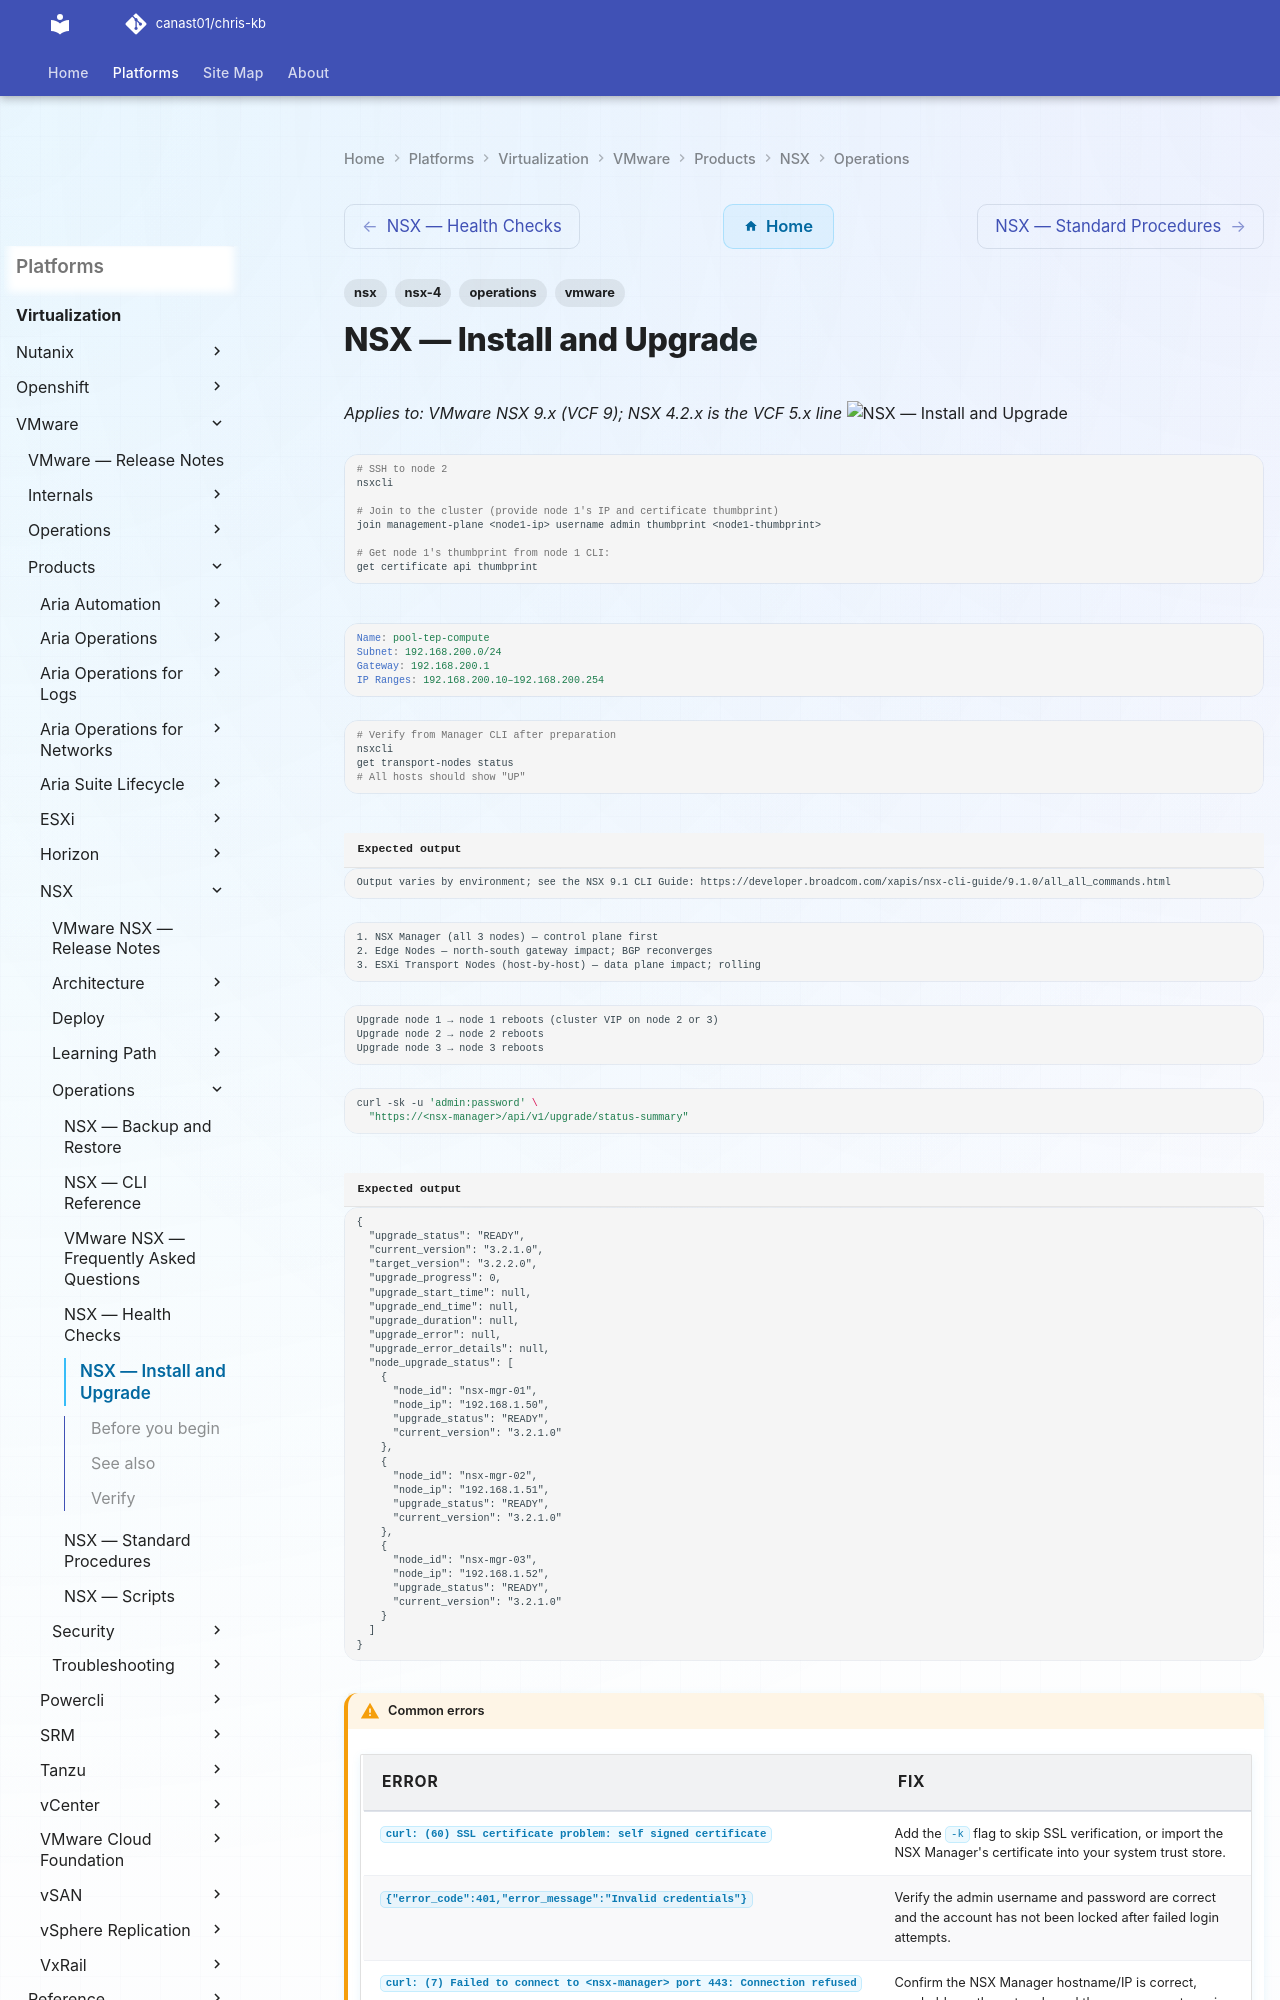

repository: canast01/chris-kb · page: virtualization/vmware/products/nsx/operations/install-upgrade/index.html · generator: mkdocs

---
tags:
  - nsx
  - nsx-4
  - operations
  - vmware
---
# NSX — Install and Upgrade

*Applies to: VMware NSX 9.x (VCF 9); NSX 4.2.x is the VCF 5.x line*
![NSX — Install and Upgrade](../../../../../assets/virtualization-vmware-nsx-operations-install-upgrade.svg)

```bash
# SSH to node 2
nsxcli

# Join to the cluster (provide node 1's IP and certificate thumbprint)
join management-plane <node1-ip> username admin thumbprint <node1-thumbprint>

# Get node 1's thumbprint from node 1 CLI:
get certificate api thumbprint
```

```yaml
Name: pool-tep-compute
Subnet: 192.168.200.0/24
Gateway: 192.168.200.1
IP Ranges: 192.168.200.10–192.168.200.254
```
```bash
# Verify from Manager CLI after preparation
nsxcli
get transport-nodes status
# All hosts should show "UP"
```

```text title="Expected output"
Output varies by environment; see the NSX 9.1 CLI Guide: https://developer.broadcom.com/xapis/nsx-cli-guide/9.1.0/all_all_commands.html
```
```text
1. NSX Manager (all 3 nodes) — control plane first
2. Edge Nodes — north-south gateway impact; BGP reconverges
3. ESXi Transport Nodes (host-by-host) — data plane impact; rolling
```
```text
Upgrade node 1 → node 1 reboots (cluster VIP on node 2 or 3)
Upgrade node 2 → node 2 reboots
Upgrade node 3 → node 3 reboots
```
```bash
curl -sk -u 'admin:password' \
  "https://<nsx-manager>/api/v1/upgrade/status-summary"
```

```text title="Expected output"
{
  "upgrade_status": "READY",
  "current_version": "3.2.1.0",
  "target_version": "3.2.2.0",
  "upgrade_progress": 0,
  "upgrade_start_time": null,
  "upgrade_end_time": null,
  "upgrade_duration": null,
  "upgrade_error": null,
  "upgrade_error_details": null,
  "node_upgrade_status": [
    {
      "node_id": "nsx-mgr-01",
      "node_ip": "192.168.1.50",
      "upgrade_status": "READY",
      "current_version": "3.2.1.0"
    },
    {
      "node_id": "nsx-mgr-02",
      "node_ip": "192.168.1.51",
      "upgrade_status": "READY",
      "current_version": "3.2.1.0"
    },
    {
      "node_id": "nsx-mgr-03",
      "node_ip": "192.168.1.52",
      "upgrade_status": "READY",
      "current_version": "3.2.1.0"
    }
  ]
}
```
